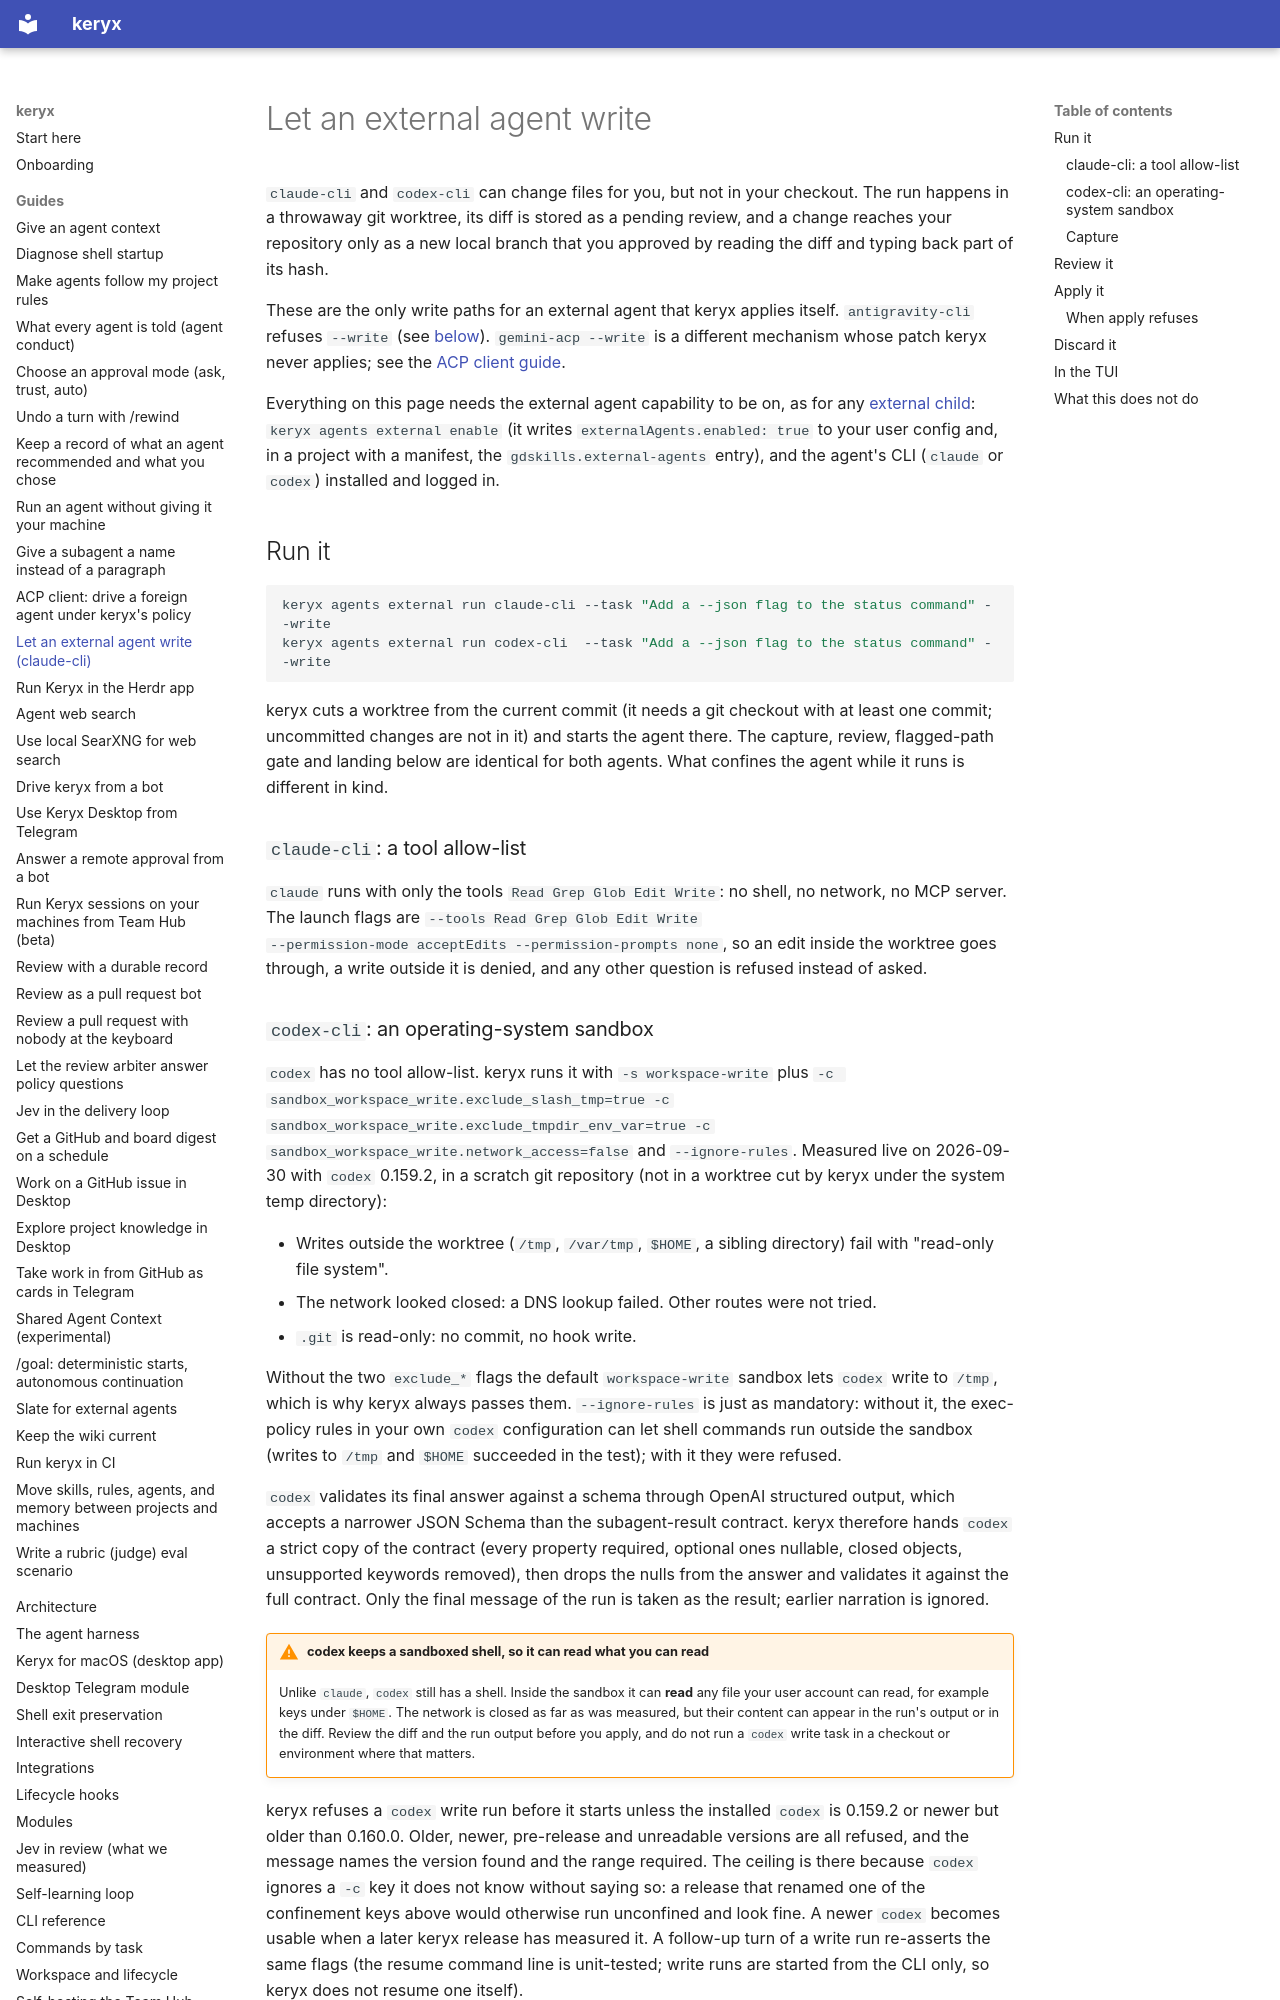

repository: MrCipherSmith/keryx · page: guides/external-agent-write/index.html · generator: mkdocs

# Let an external agent write

`claude-cli` and `codex-cli` can change files for you, but not in your checkout.
The run happens in a throwaway git worktree, its diff is stored as a pending
review, and a change reaches your repository only as a new local branch that you
approved by reading the diff and typing back part of its hash.

These are the only write paths for an external agent that keryx applies itself.
`antigravity-cli` refuses `--write` (see [below](#what-this-does-not-do)).
`gemini-acp --write` is a different mechanism whose patch keryx never applies; see
the [ACP client guide](acp-client.md).

Everything on this page needs the external agent capability to be on, as for any
[external child](../harness.md#external-children-a-vendor-cli-as-a-child-agent):
`keryx agents external enable` (it writes `externalAgents.enabled: true` to your user config and, in a project with a manifest, the `gdskills.external-agents` entry), and the agent's CLI (`claude`
or `codex`) installed and logged in.

## Run it

```bash
keryx agents external run claude-cli --task "Add a --json flag to the status command" --write
keryx agents external run codex-cli  --task "Add a --json flag to the status command" --write
```

keryx cuts a worktree from the current commit (it needs a git checkout with at
least one commit; uncommitted changes are not in it) and starts the agent there.
The capture, review, flagged-path gate and landing below are identical for both
agents. What confines the agent while it runs is different in kind.

### `claude-cli`: a tool allow-list

`claude` runs with only the tools `Read Grep Glob Edit Write`: no shell, no
network, no MCP server. The launch flags are `--tools Read Grep Glob Edit Write
--permission-mode acceptEdits --permission-prompts none`, so an edit inside the
worktree goes through, a write outside it is denied, and any other question is
refused instead of asked.
